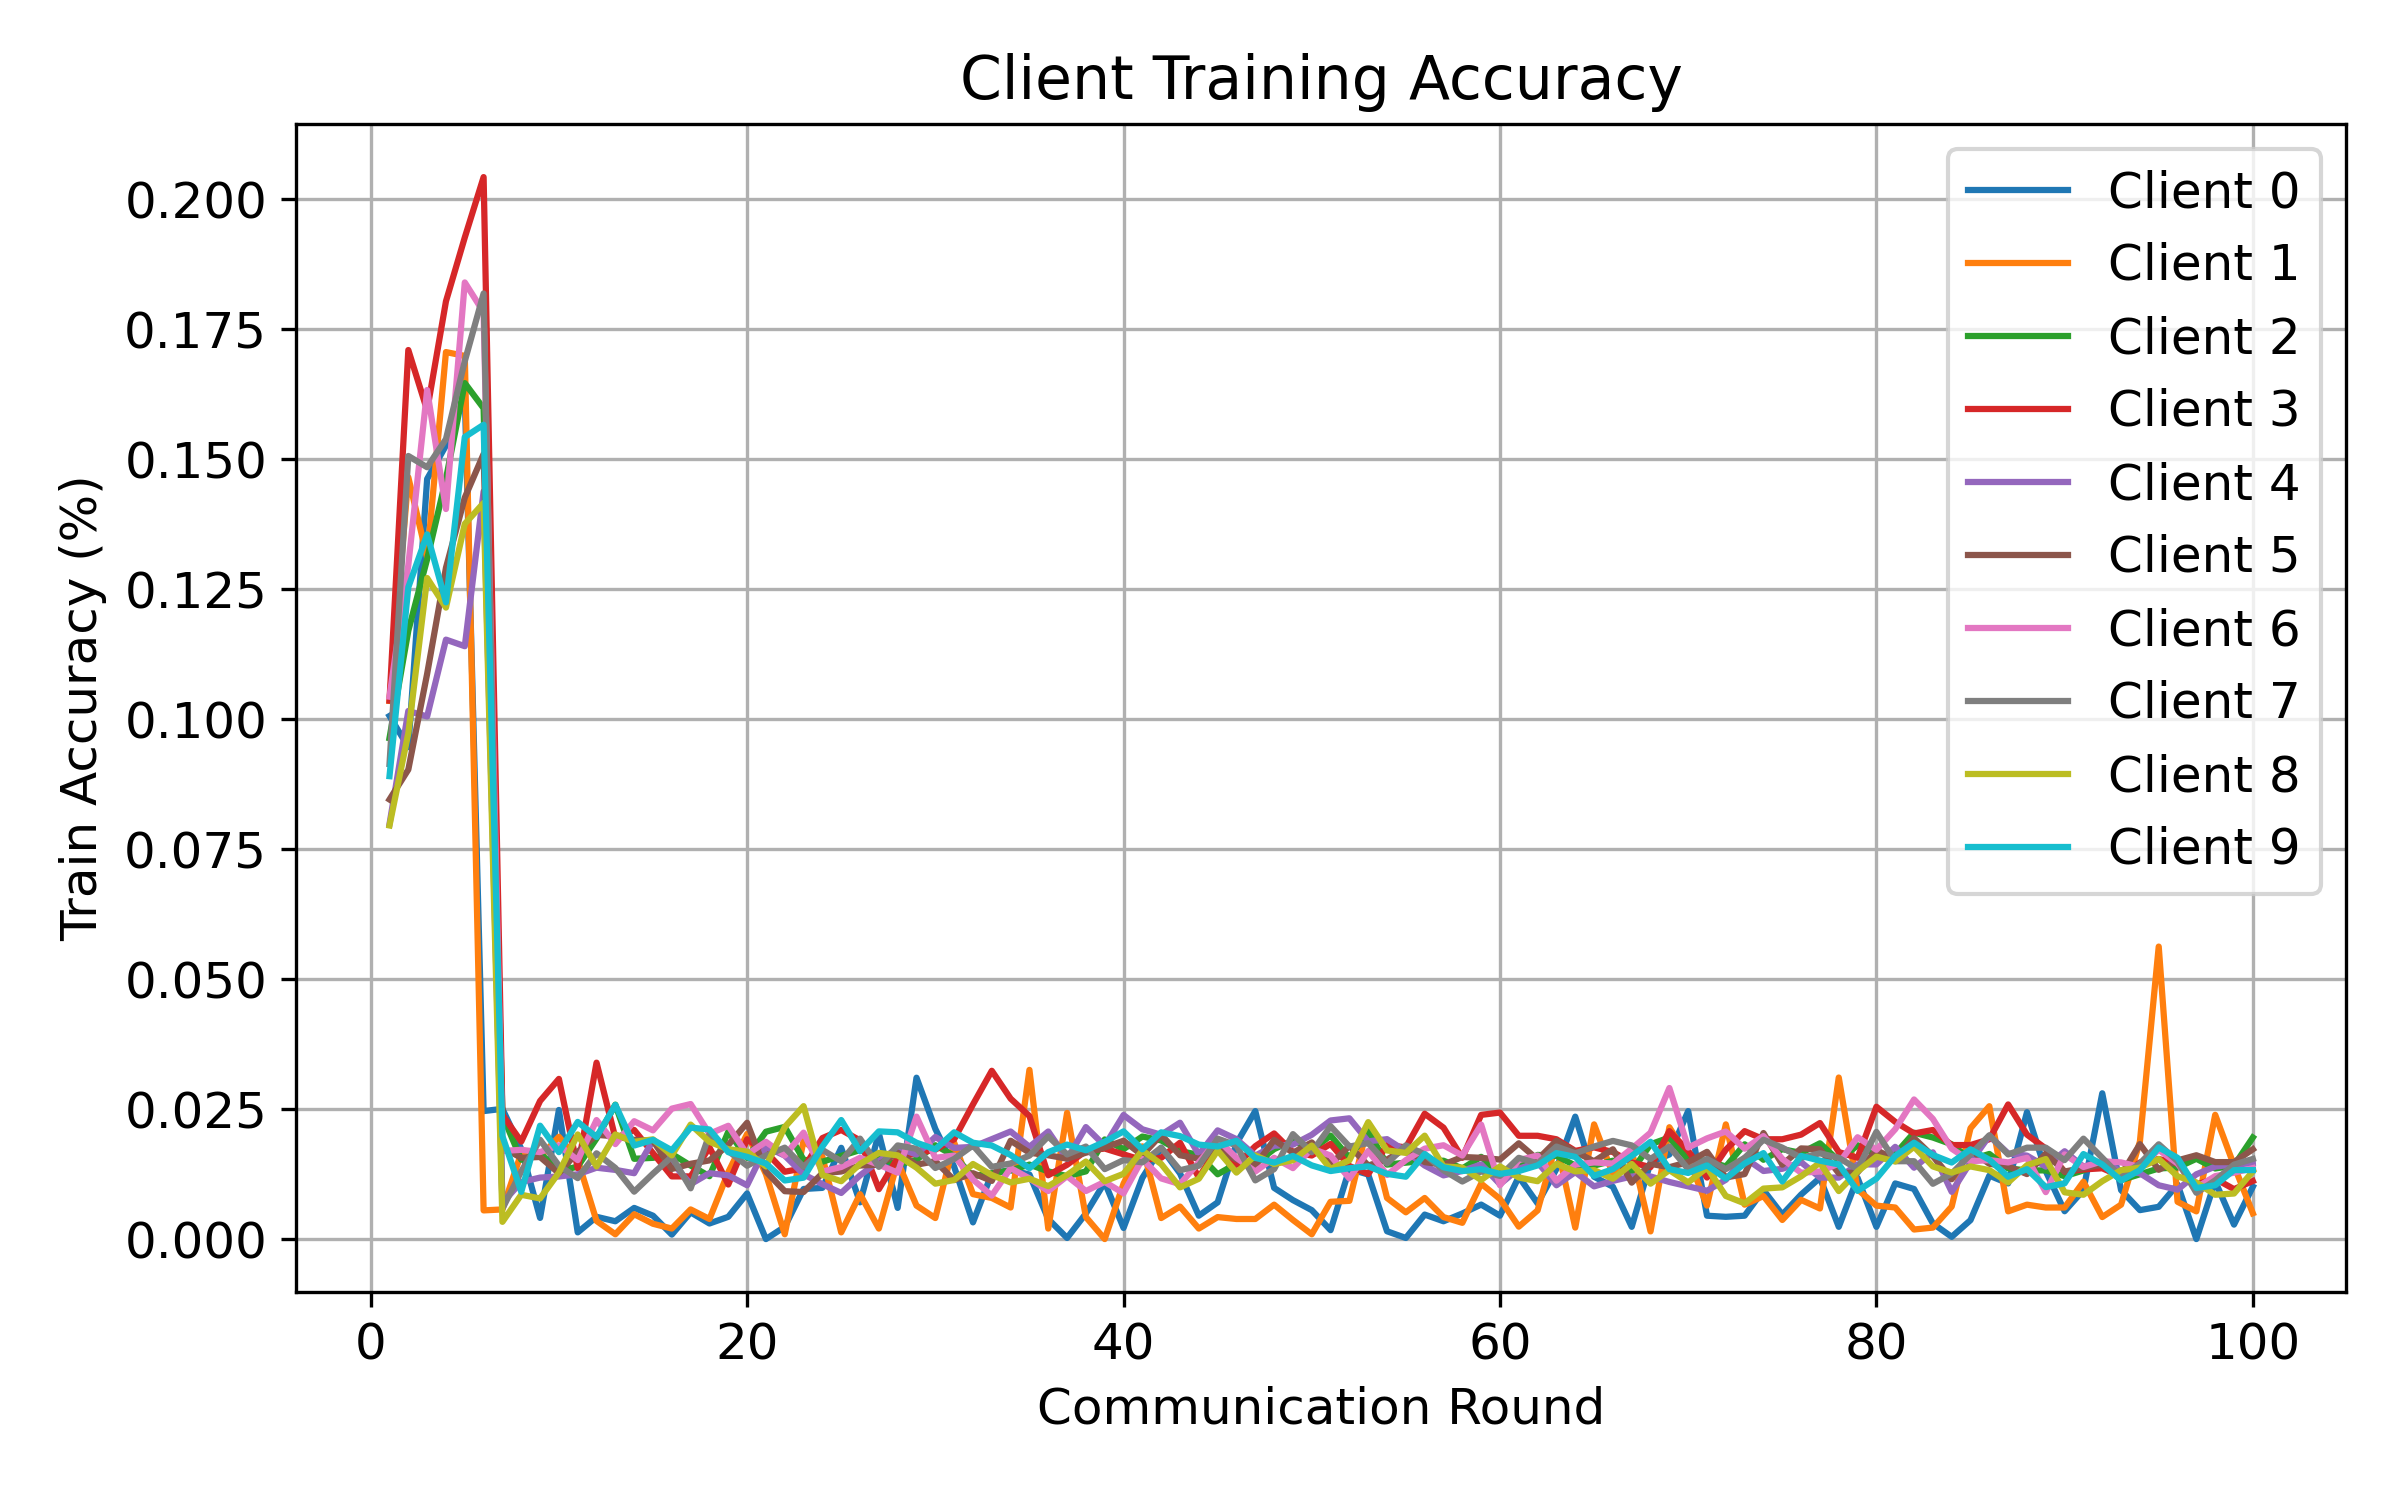

The table this chart was drawn from, first rows:
round, client, attack, seed, alpha, num_byzantine, train_accuracy
1, 0, orthogonal_gaussian, 1, 0.5, 2, 0.1006
1, 1, orthogonal_gaussian, 1, 0.5, 2, 0.1035
1, 2, orthogonal_gaussian, 1, 0.5, 2, 0.09635
1, 3, orthogonal_gaussian, 1, 0.5, 2, 0.1036
1, 4, orthogonal_gaussian, 1, 0.5, 2, 0.07981
1, 5, orthogonal_gaussian, 1, 0.5, 2, 0.08454
1, 6, orthogonal_gaussian, 1, 0.5, 2, 0.1043
1, 7, orthogonal_gaussian, 1, 0.5, 2, 0.09136
1, 8, orthogonal_gaussian, 1, 0.5, 2, 0.07955
1, 9, orthogonal_gaussian, 1, 0.5, 2, 0.08903
2, 0, orthogonal_gaussian, 1, 0.5, 2, 0.09461
2, 1, orthogonal_gaussian, 1, 0.5, 2, 0.1465
2, 2, orthogonal_gaussian, 1, 0.5, 2, 0.117
2, 3, orthogonal_gaussian, 1, 0.5, 2, 0.171
2, 4, orthogonal_gaussian, 1, 0.5, 2, 0.1016
2, 5, orthogonal_gaussian, 1, 0.5, 2, 0.0903
2, 6, orthogonal_gaussian, 1, 0.5, 2, 0.1296
2, 7, orthogonal_gaussian, 1, 0.5, 2, 0.1506
2, 8, orthogonal_gaussian, 1, 0.5, 2, 0.0973
2, 9, orthogonal_gaussian, 1, 0.5, 2, 0.1254
3, 0, orthogonal_gaussian, 1, 0.5, 2, 0.1462
3, 1, orthogonal_gaussian, 1, 0.5, 2, 0.1311
3, 2, orthogonal_gaussian, 1, 0.5, 2, 0.1308
3, 3, orthogonal_gaussian, 1, 0.5, 2, 0.1594
3, 4, orthogonal_gaussian, 1, 0.5, 2, 0.1005
3, 5, orthogonal_gaussian, 1, 0.5, 2, 0.1087
3, 6, orthogonal_gaussian, 1, 0.5, 2, 0.1633
3, 7, orthogonal_gaussian, 1, 0.5, 2, 0.1484
3, 8, orthogonal_gaussian, 1, 0.5, 2, 0.1271
3, 9, orthogonal_gaussian, 1, 0.5, 2, 0.1355
4, 0, orthogonal_gaussian, 1, 0.5, 2, 0.1526
4, 1, orthogonal_gaussian, 1, 0.5, 2, 0.1706
4, 2, orthogonal_gaussian, 1, 0.5, 2, 0.1462
4, 3, orthogonal_gaussian, 1, 0.5, 2, 0.1804
4, 4, orthogonal_gaussian, 1, 0.5, 2, 0.1153
4, 5, orthogonal_gaussian, 1, 0.5, 2, 0.1291
4, 6, orthogonal_gaussian, 1, 0.5, 2, 0.1404
4, 7, orthogonal_gaussian, 1, 0.5, 2, 0.1539
4, 8, orthogonal_gaussian, 1, 0.5, 2, 0.1214
4, 9, orthogonal_gaussian, 1, 0.5, 2, 0.1225
5, 0, orthogonal_gaussian, 1, 0.5, 2, 0.1622
5, 1, orthogonal_gaussian, 1, 0.5, 2, 0.1699
5, 2, orthogonal_gaussian, 1, 0.5, 2, 0.1646
5, 3, orthogonal_gaussian, 1, 0.5, 2, 0.1926
5, 4, orthogonal_gaussian, 1, 0.5, 2, 0.114
5, 5, orthogonal_gaussian, 1, 0.5, 2, 0.1426
5, 6, orthogonal_gaussian, 1, 0.5, 2, 0.184
5, 7, orthogonal_gaussian, 1, 0.5, 2, 0.1688
5, 8, orthogonal_gaussian, 1, 0.5, 2, 0.1375
5, 9, orthogonal_gaussian, 1, 0.5, 2, 0.1543
6, 0, orthogonal_gaussian, 1, 0.5, 2, 0.02461
6, 1, orthogonal_gaussian, 1, 0.5, 2, 0.005515
6, 2, orthogonal_gaussian, 1, 0.5, 2, 0.1598
6, 3, orthogonal_gaussian, 1, 0.5, 2, 0.2042
6, 4, orthogonal_gaussian, 1, 0.5, 2, 0.1438
6, 5, orthogonal_gaussian, 1, 0.5, 2, 0.151
6, 6, orthogonal_gaussian, 1, 0.5, 2, 0.1783
6, 7, orthogonal_gaussian, 1, 0.5, 2, 0.1819
6, 8, orthogonal_gaussian, 1, 0.5, 2, 0.1416
6, 9, orthogonal_gaussian, 1, 0.5, 2, 0.1566
... 940 more rows
